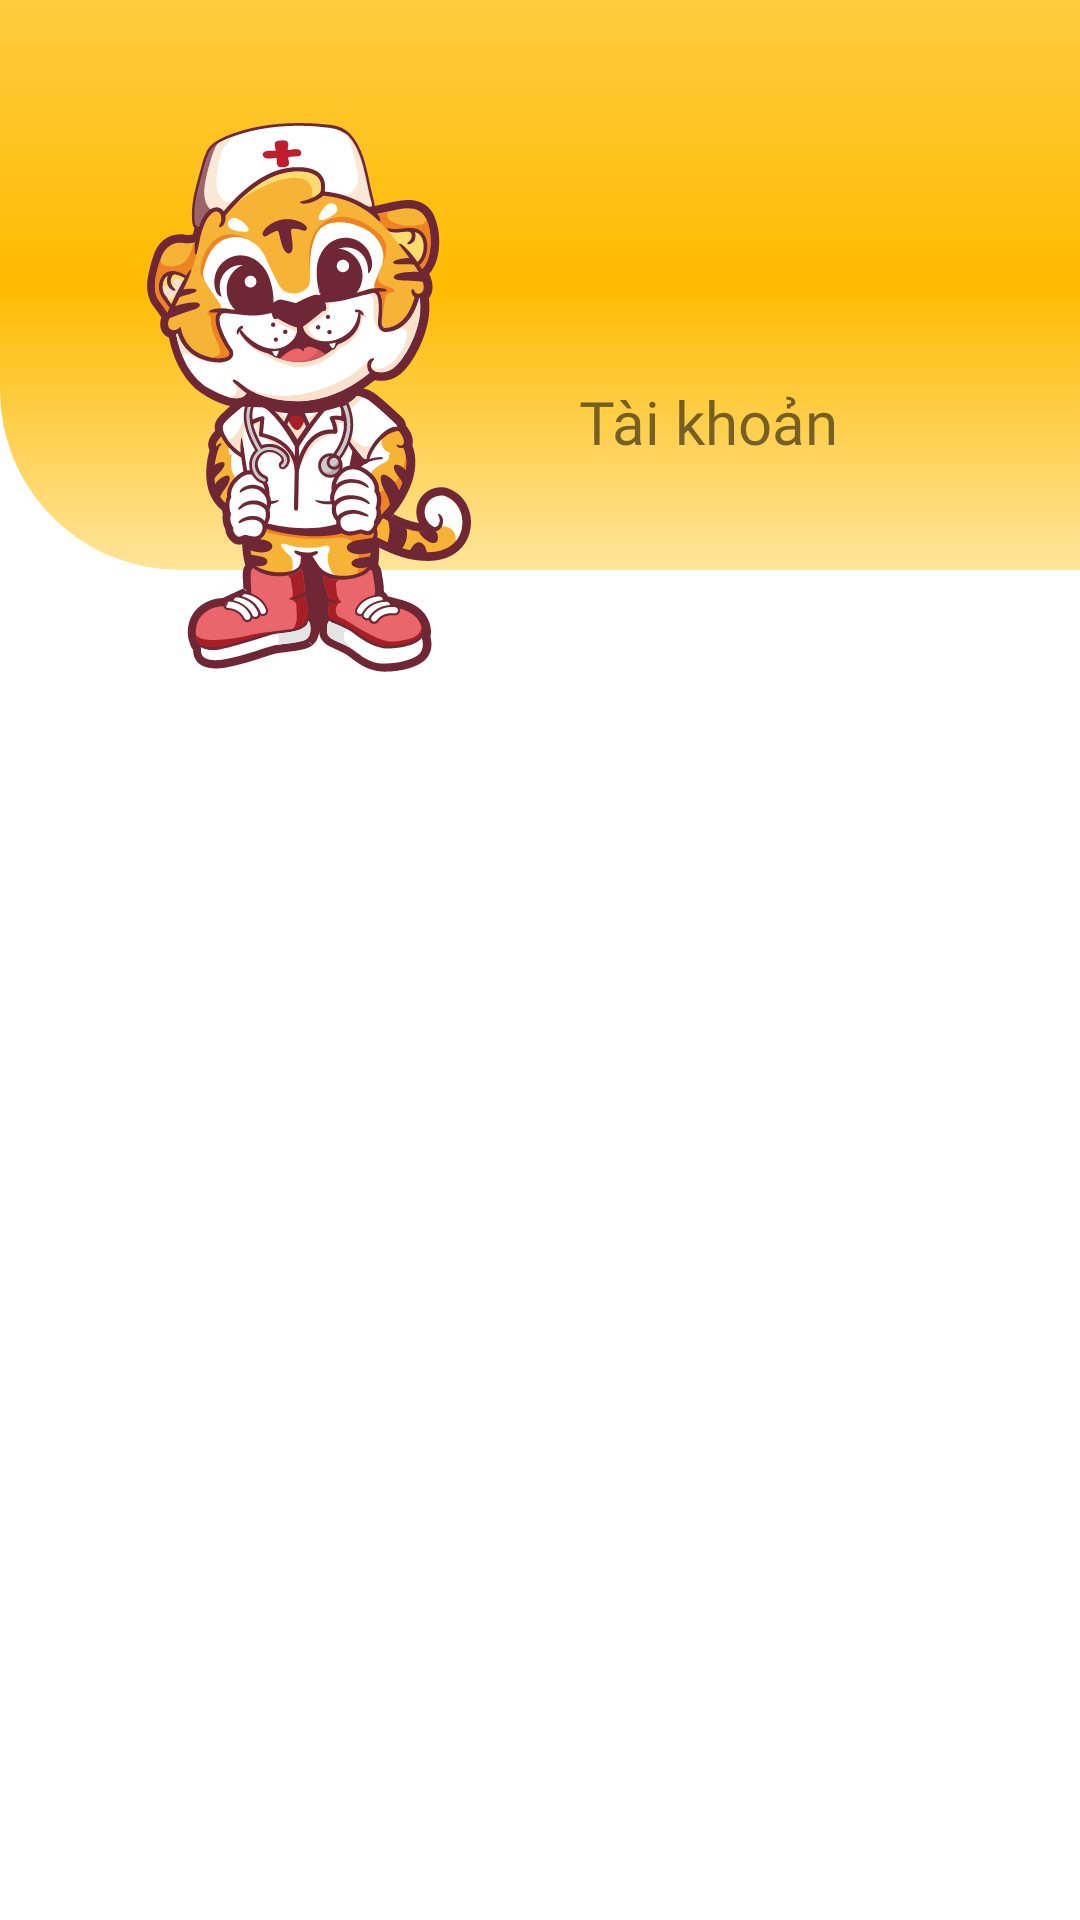

Produce the Android XML layout that renders to this screen, including the resource entries it uses.
<!-- AndroidManifest.xml: application theme AppTheme -->
<!-- res/layout/custom_view_header_account.xml -->
<?xml version="1.0" encoding="utf-8"?>
<FrameLayout xmlns:android="http://schemas.android.com/apk/res/android"
    android:layout_width="match_parent"
    android:layout_height="wrap_content"
    xmlns:app="http://schemas.android.com/apk/res-auto">
    <androidx.constraintlayout.widget.ConstraintLayout
        android:layout_width="match_parent"
        android:layout_height="wrap_content">
        <ImageView
            android:layout_width="match_parent"
            android:layout_height="190dp"
            android:background="@drawable/shape_header_account"
            app:layout_constraintTop_toTopOf="parent"/>
        <ImageView
            android:id="@+id/imv_logo_tiger"
            android:layout_width="108.09dp"
            android:layout_height="183dp"
            android:layout_marginTop="41dp"
            android:layout_marginStart="49dp"
            android:scaleType="centerCrop"
            android:src="@drawable/tiger"
            app:layout_constraintTop_toTopOf="parent"
            app:layout_constraintStart_toStartOf="parent"/>
        <TextView
            android:layout_width="wrap_content"
            android:layout_height="wrap_content"
            android:text="@string/lable_title_account"
            android:textColor="@color/md_black_1000"
            android:fontFamily="@font/roboto_regular"
            android:textSize="20sp"
            app:layout_constraintTop_toTopOf="parent"
            app:layout_constraintStart_toEndOf="@+id/imv_logo_tiger"
            android:layout_marginTop="127dp"
            android:layout_marginStart="36dp"/>

    </androidx.constraintlayout.widget.ConstraintLayout>
</FrameLayout>
<!-- resources referenced by this layout -->
<resources>
  <!-- drawable shape_header_account (drawable) -->
  <?xml version="1.0" encoding="utf-8"?>
  <shape xmlns:android="http://schemas.android.com/apk/res/android">
      <gradient
          android:startColor="@color/color_start_header_account"
          android:centerColor="@color/color_center_header_account"
          android:endColor="@color/color_end_header_account"
          android:type="linear"
          android:angle="90"/>
      <corners
          android:bottomLeftRadius="60dp"/>
  </shape>
  <!-- drawable tiger: vector/xml drawable (drawable, 73093 chars, omitted) -->
  <string name="lable_title_account">Tài khoản</string>
  <style name="AppTheme" parent="@style/Theme.MaterialComponents.DayNight.NoActionBar">
          <item name="windowActionBar">false</item>
          <item name="windowNoTitle">true</item>
          <item name="android:windowFullscreen">true</item>
          <item name="android:windowContentOverlay">@null</item>
          
          <item name="colorPrimary">@color/bg_register_yellow_center</item>
          <item name="colorPrimaryDark">@color/colorPrimaryDark</item>
          <item name="colorAccent">@color/colorAccent</item>
      </style>
  <color name="color_start_header_account">#FFE59B</color>
  <color name="color_center_header_account">#FFBB00</color>
  <color name="color_end_header_account">#FFCC40</color>
  <color name="bg_register_yellow_center">#FFBB00</color>
  <color name="colorPrimaryDark">#03A9F4</color>
  <color name="colorAccent">#D81B60</color>
</resources>
